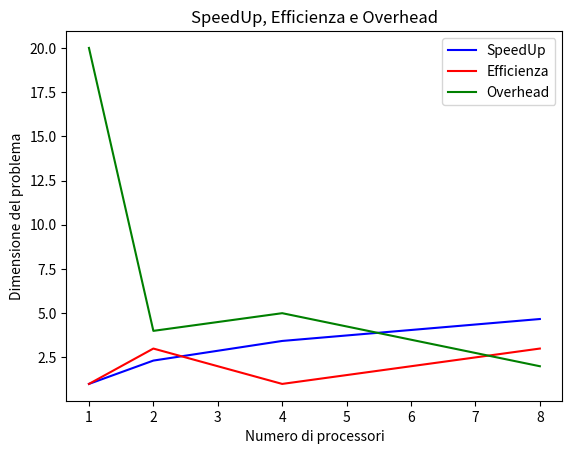

Here is the Python script that generated this plot:
# Importing libraries 
import matplotlib.pyplot as plt 

# Creating x-axis values
x_values = [1, 2, 4, 8]  

# Plotting both the curves simultaneously (random values at the moment)
plt.plot(x_values, [1,2.32,3.43,4.67], color='b', label='SpeedUp') 
plt.plot(x_values, [1,3,1,3], color='r', label='Efficienza')
plt.plot(x_values, [20,4,5,2], color='g', label='Overhead')

# Naming the x-axis, y-axis and the whole graph
plt.xlabel("Numero di processori") 
plt.ylabel("Dimensione del problema") 
plt.title("SpeedUp, Efficienza e Overhead") 
  
# Adding legend, which helps us recognize the curve according to it's color 
plt.legend() 

# To load the display window 
plt.show()
